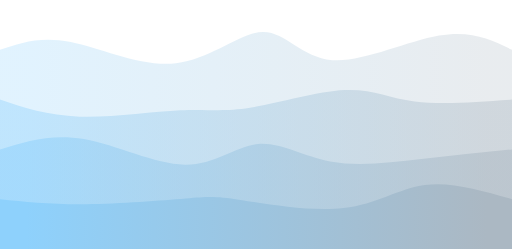
t = 0.00 s
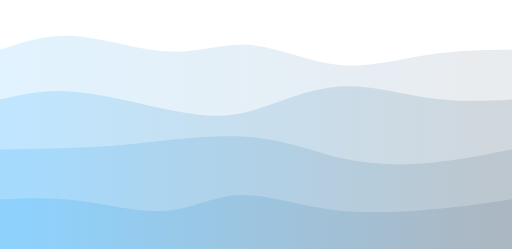
t = 0.75 s
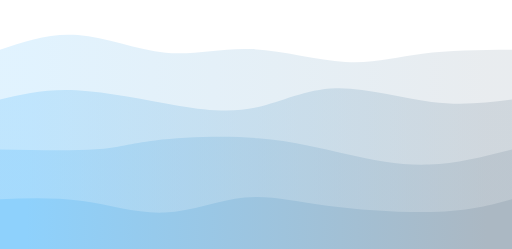
t = 1.25 s
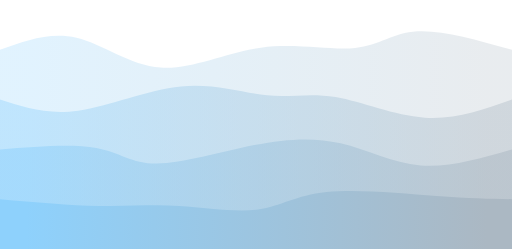
t = 2.00 s
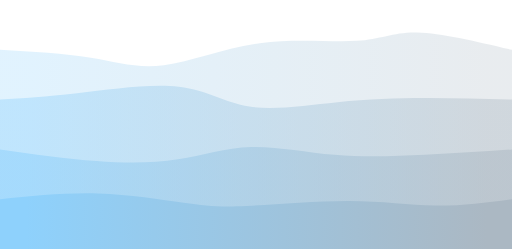
t = 2.75 s
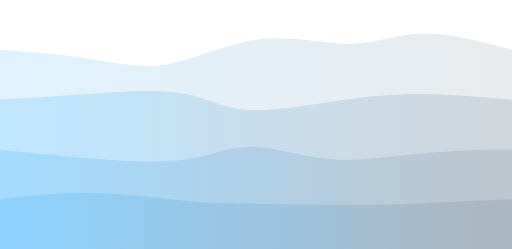
t = 3.25 s

The animated SVG that drew these frames (rendered in a browser with its animation timeline set to each time). Animation: 4 CSS @keyframes rules; one cycle of 4.00 s, repeats indefinitely.

<svg width="100%" height="100%" id="svg" viewBox="0 0 1440 700" xmlns="http://www.w3.org/2000/svg" class="transition duration-300 ease-in-out delay-150">
	<style>
		.path-0{
		animation:pathAnim-0 4s;
		animation-timing-function: linear;
		animation-iteration-count: infinite;
		}
		@keyframes pathAnim-0{
		0%{
		d: path("M 0,700 C 0,700 0,140 0,140 C 56.96153846153845,120.43076923076923 113.9230769230769,100.86153846153846 199,118 C 284.0769230769231,135.13846153846154 397.26923076923083,188.98461538461538 495,178 C 592.7307692307692,167.01538461538462 675.0000000000001,91.2 739,90 C 802.9999999999999,88.8 848.7307692307692,162.2153846153846 934,169 C 1019.2692307692308,175.7846153846154 1144.076923076923,115.93846153846154 1235,100 C 1325.923076923077,84.06153846153846 1382.9615384615386,112.03076923076924 1440,140 C 1440,140 1440,700 1440,700 Z");
		}
		25%{
		d: path("M 0,700 C 0,700 0,140 0,140 C 69.75641025641025,116.84358974358975 139.5128205128205,93.68717948717948 220,96 C 300.4871794871795,98.31282051282052 391.7051282051282,126.09487179487184 470,134 C 548.2948717948718,141.90512820512816 613.6666666666666,129.9333333333333 696,139 C 778.3333333333334,148.0666666666667 877.6282051282051,178.17179487179487 962,187 C 1046.371794871795,195.82820512820513 1115.8205128205127,183.37948717948717 1193,172 C 1270.1794871794873,160.62051282051283 1355.0897435897436,150.31025641025641 1440,140 C 1440,140 1440,700 1440,700 Z");
		}
		50%{
		d: path("M 0,700 C 0,700 0,140 0,140 C 70.69487179487183,114.28717948717949 141.38974358974366,88.57435897435896 215,106 C 288.61025641025634,123.42564102564104 365.1358974358973,183.9897435897436 452,190 C 538.8641025641027,196.0102564102564 636.066666666667,147.46666666666667 734,134 C 831.933333333333,120.53333333333333 930.5974358974356,142.14358974358976 999,135 C 1067.4025641025644,127.85641025641024 1105.5435897435898,91.95897435897436 1174,88 C 1242.4564102564102,84.04102564102564 1341.228205128205,112.02051282051282 1440,140 C 1440,140 1440,700 1440,700 Z");
		}
		75%{
		d: path("M 0,700 C 0,700 0,140 0,140 C 97.66410256410259,155.40512820512822 195.32820512820518,170.81025641025641 269,181 C 342.6717948717948,191.18974358974359 392.35128205128206,196.16410256410256 464,181 C 535.648717948718,165.83589743589744 629.2666666666667,130.53333333333333 729,117 C 828.7333333333333,103.46666666666667 934.5820512820512,111.70256410256411 1004,108 C 1073.4179487179488,104.29743589743589 1106.4051282051282,88.65641025641025 1173,92 C 1239.5948717948718,95.34358974358975 1339.797435897436,117.67179487179487 1440,140 C 1440,140 1440,700 1440,700 Z");
		}
		100%{
		d: path("M 0,700 C 0,700 0,140 0,140 C 56.96153846153845,120.43076923076923 113.9230769230769,100.86153846153846 199,118 C 284.0769230769231,135.13846153846154 397.26923076923083,188.98461538461538 495,178 C 592.7307692307692,167.01538461538462 675.0000000000001,91.2 739,90 C 802.9999999999999,88.8 848.7307692307692,162.2153846153846 934,169 C 1019.2692307692308,175.7846153846154 1144.076923076923,115.93846153846154 1235,100 C 1325.923076923077,84.06153846153846 1382.9615384615386,112.03076923076924 1440,140 C 1440,140 1440,700 1440,700 Z");
		}
		}
	</style>
	<style class="darkreader darkreader--sync" media="screen">
	</style>
	<defs>
		<linearGradient id="gradient" x1="0%" y1="50%" x2="100%" y2="50%">
			<stop offset="5%" stop-color="#8ed1fc" data-darkreader-inline-stopcolor="" style="--darkreader-inline-stopcolor:#034975;">
			</stop>
			<stop offset="95%" stop-color="#abb8c3" data-darkreader-inline-stopcolor="" style="--darkreader-inline-stopcolor:#394650;">
			</stop>
		</linearGradient>
	</defs>
	<path d="M 0,700 C 0,700 0,140 0,140 C 56.96153846153845,120.43076923076923 113.9230769230769,100.86153846153846 199,118 C 284.0769230769231,135.13846153846154 397.26923076923083,188.98461538461538 495,178 C 592.7307692307692,167.01538461538462 675.0000000000001,91.2 739,90 C 802.9999999999999,88.8 848.7307692307692,162.2153846153846 934,169 C 1019.2692307692308,175.7846153846154 1144.076923076923,115.93846153846154 1235,100 C 1325.923076923077,84.06153846153846 1382.9615384615386,112.03076923076924 1440,140 C 1440,140 1440,700 1440,700 Z" stroke="none" stroke-width="0" fill="url(#gradient)" fill-opacity="0.265" class="transition-all duration-300 ease-in-out delay-150 path-0" data-darkreader-inline-stroke="" style="--darkreader-inline-stroke:none;">
	</path>
	<style>
		.path-1{
		animation:pathAnim-1 4s;
		animation-timing-function: linear;
		animation-iteration-count: infinite;
		}
		@keyframes pathAnim-1{
		0%{
		d: path("M 0,700 C 0,700 0,280 0,280 C 66.71538461538461,302.5897435897436 133.43076923076922,325.1794871794872 224,328 C 314.5692307692308,330.8205128205128 428.9923076923078,313.87179487179486 507,310 C 585.0076923076922,306.12820512820514 626.6,315.3333333333333 703,303 C 779.4,290.6666666666667 890.6076923076923,256.7948717948718 969,253 C 1047.3923076923077,249.20512820512818 1092.9692307692308,275.4871794871795 1166,285 C 1239.0307692307692,294.5128205128205 1339.5153846153846,287.2564102564103 1440,280 C 1440,280 1440,700 1440,700 Z");
		}
		25%{
		d: path("M 0,700 C 0,700 0,280 0,280 C 62.93076923076924,252.5179487179487 125.86153846153849,225.03589743589743 213,235 C 300.1384615384615,244.96410256410257 411.4846153846154,292.3743589743589 498,315 C 584.5153846153846,337.6256410256411 646.2,335.46666666666664 714,313 C 781.8,290.53333333333336 855.7153846153847,247.75897435897437 944,240 C 1032.2846153846153,232.24102564102563 1134.9384615384615,259.4974358974359 1220,272 C 1305.0615384615385,284.5025641025641 1372.5307692307692,282.25128205128203 1440,280 C 1440,280 1440,700 1440,700 Z");
		}
		50%{
		d: path("M 0,700 C 0,700 0,280 0,280 C 66.46153846153842,301.6666666666667 132.92307692307685,323.33333333333337 220,311 C 307.07692307692315,298.66666666666663 414.76923076923083,252.33333333333334 509,243 C 603.2307692307692,233.66666666666666 683.9999999999999,261.3333333333333 751,268 C 818.0000000000001,274.6666666666667 871.2307692307693,260.33333333333337 944,273 C 1016.7692307692307,285.66666666666663 1109.076923076923,325.3333333333333 1195,331 C 1280.923076923077,336.6666666666667 1360.4615384615386,308.33333333333337 1440,280 C 1440,280 1440,700 1440,700 Z");
		}
		75%{
		d: path("M 0,700 C 0,700 0,280 0,280 C 62.85384615384615,267.92051282051284 125.7076923076923,255.84102564102565 216,246 C 306.2923076923077,236.15897435897435 424.02307692307704,228.55641025641023 501,244 C 577.976923076923,259.44358974358977 614.1999999999999,297.93333333333334 685,310 C 755.8000000000001,322.06666666666666 861.176923076923,307.7102564102565 951,292 C 1040.823076923077,276.2897435897435 1115.0923076923077,259.22564102564104 1194,257 C 1272.9076923076923,254.77435897435896 1356.4538461538461,267.3871794871795 1440,280 C 1440,280 1440,700 1440,700 Z");
		}
		100%{
		d: path("M 0,700 C 0,700 0,280 0,280 C 66.71538461538461,302.5897435897436 133.43076923076922,325.1794871794872 224,328 C 314.5692307692308,330.8205128205128 428.9923076923078,313.87179487179486 507,310 C 585.0076923076922,306.12820512820514 626.6,315.3333333333333 703,303 C 779.4,290.6666666666667 890.6076923076923,256.7948717948718 969,253 C 1047.3923076923077,249.20512820512818 1092.9692307692308,275.4871794871795 1166,285 C 1239.0307692307692,294.5128205128205 1339.5153846153846,287.2564102564103 1440,280 C 1440,280 1440,700 1440,700 Z");
		}
		}
	</style>
	<style class="darkreader darkreader--sync" media="screen">
	</style>
	<defs>
		<linearGradient id="gradient" x1="0%" y1="50%" x2="100%" y2="50%">
			<stop offset="5%" stop-color="#8ed1fc" data-darkreader-inline-stopcolor="" style="--darkreader-inline-stopcolor:#034975;">
			</stop>
			<stop offset="95%" stop-color="#abb8c3" data-darkreader-inline-stopcolor="" style="--darkreader-inline-stopcolor:#394650;">
			</stop>
		</linearGradient>
	</defs>
	<path d="M 0,700 C 0,700 0,280 0,280 C 66.71538461538461,302.5897435897436 133.43076923076922,325.1794871794872 224,328 C 314.5692307692308,330.8205128205128 428.9923076923078,313.87179487179486 507,310 C 585.0076923076922,306.12820512820514 626.6,315.3333333333333 703,303 C 779.4,290.6666666666667 890.6076923076923,256.7948717948718 969,253 C 1047.3923076923077,249.20512820512818 1092.9692307692308,275.4871794871795 1166,285 C 1239.0307692307692,294.5128205128205 1339.5153846153846,287.2564102564103 1440,280 C 1440,280 1440,700 1440,700 Z" stroke="none" stroke-width="0" fill="url(#gradient)" fill-opacity="0.4" class="transition-all duration-300 ease-in-out delay-150 path-1" data-darkreader-inline-stroke="" style="--darkreader-inline-stroke:none;">
	</path>
	<style>
		.path-2{
		animation:pathAnim-2 4s;
		animation-timing-function: linear;
		animation-iteration-count: infinite;
		}
		@keyframes pathAnim-2{
		0%{
		d: path("M 0,700 C 0,700 0,420 0,420 C 72.58461538461538,397.42820512820515 145.16923076923075,374.85641025641024 236,391 C 326.83076923076925,407.14358974358976 435.9076923076924,462.0025641025642 520,463 C 604.0923076923076,463.9974358974358 663.2,411.13333333333327 725,405 C 786.8,398.86666666666673 851.2923076923078,439.46410256410263 929,454 C 1006.7076923076922,468.53589743589737 1097.6307692307691,457.0102564102564 1185,447 C 1272.3692307692309,436.9897435897436 1356.1846153846154,428.4948717948718 1440,420 C 1440,420 1440,700 1440,700 Z");
		}
		25%{
		d: path("M 0,700 C 0,700 0,420 0,420 C 102.14871794871797,425.67435897435894 204.29743589743595,431.34871794871793 269,421 C 333.70256410256405,410.65128205128207 360.9589743589743,384.2794871794872 435,373 C 509.0410256410257,361.7205128205128 629.8666666666668,365.5333333333333 730,382 C 830.1333333333332,398.4666666666667 909.574358974359,427.5871794871796 987,445 C 1064.425641025641,462.4128205128204 1139.8358974358973,468.11794871794865 1215,462 C 1290.1641025641027,455.88205128205135 1365.0820512820515,437.9410256410257 1440,420 C 1440,420 1440,700 1440,700 Z");
		}
		50%{
		d: path("M 0,700 C 0,700 0,420 0,420 C 101.9974358974359,411.94102564102565 203.9948717948718,403.8820512820513 271,416 C 338.0051282051282,428.1179487179487 370.0179487179487,460.41282051282053 441,460 C 511.9820512820513,459.58717948717947 621.9333333333333,426.4666666666667 715,408 C 808.0666666666667,389.5333333333333 884.248717948718,385.72051282051274 958,403 C 1031.751282051282,420.27948717948726 1103.0717948717947,458.651282051282 1183,465 C 1262.9282051282053,471.348717948718 1351.4641025641026,445.674358974359 1440,420 C 1440,420 1440,700 1440,700 Z");
		}
		75%{
		d: path("M 0,700 C 0,700 0,420 0,420 C 90.99230769230766,440.2230769230769 181.98461538461532,460.44615384615383 272,465 C 362.0153846153847,469.55384615384617 451.0538461538463,458.4384615384615 520,444 C 588.9461538461537,429.5615384615385 637.8,411.8 703,415 C 768.2,418.2 849.7461538461541,442.3615384615385 936,446 C 1022.2538461538459,449.6384615384615 1113.2153846153844,432.75384615384615 1198,425 C 1282.7846153846156,417.24615384615385 1361.392307692308,418.62307692307695 1440,420 C 1440,420 1440,700 1440,700 Z");
		}
		100%{
		d: path("M 0,700 C 0,700 0,420 0,420 C 72.58461538461538,397.42820512820515 145.16923076923075,374.85641025641024 236,391 C 326.83076923076925,407.14358974358976 435.9076923076924,462.0025641025642 520,463 C 604.0923076923076,463.9974358974358 663.2,411.13333333333327 725,405 C 786.8,398.86666666666673 851.2923076923078,439.46410256410263 929,454 C 1006.7076923076922,468.53589743589737 1097.6307692307691,457.0102564102564 1185,447 C 1272.3692307692309,436.9897435897436 1356.1846153846154,428.4948717948718 1440,420 C 1440,420 1440,700 1440,700 Z");
		}
		}
	</style>
	<style class="darkreader darkreader--sync" media="screen">
	</style>
	<defs>
		<linearGradient id="gradient" x1="0%" y1="50%" x2="100%" y2="50%">
			<stop offset="5%" stop-color="#8ed1fc" data-darkreader-inline-stopcolor="" style="--darkreader-inline-stopcolor:#034975;">
			</stop>
			<stop offset="95%" stop-color="#abb8c3" data-darkreader-inline-stopcolor="" style="--darkreader-inline-stopcolor:#394650;">
			</stop>
		</linearGradient>
	</defs>
	<path d="M 0,700 C 0,700 0,420 0,420 C 72.58461538461538,397.42820512820515 145.16923076923075,374.85641025641024 236,391 C 326.83076923076925,407.14358974358976 435.9076923076924,462.0025641025642 520,463 C 604.0923076923076,463.9974358974358 663.2,411.13333333333327 725,405 C 786.8,398.86666666666673 851.2923076923078,439.46410256410263 929,454 C 1006.7076923076922,468.53589743589737 1097.6307692307691,457.0102564102564 1185,447 C 1272.3692307692309,436.9897435897436 1356.1846153846154,428.4948717948718 1440,420 C 1440,420 1440,700 1440,700 Z" stroke="none" stroke-width="0" fill="url(#gradient)" fill-opacity="0.53" class="transition-all duration-300 ease-in-out delay-150 path-2" data-darkreader-inline-stroke="" style="--darkreader-inline-stroke:none;">
	</path>
	<style>
		.path-3{
		animation:pathAnim-3 4s;
		animation-timing-function: linear;
		animation-iteration-count: infinite;
		}
		@keyframes pathAnim-3{
		0%{
		d: path("M 0,700 C 0,700 0,560 0,560 C 73.27435897435899,567.5076923076923 146.54871794871798,575.0153846153846 242,574 C 337.451282051282,572.9846153846154 455.07948717948716,563.4461538461537 522,558 C 588.9205128205128,552.5538461538463 605.1333333333334,551.2 676,562 C 746.8666666666666,572.8 872.3871794871795,595.7538461538462 966,585 C 1059.6128205128205,574.2461538461538 1121.3179487179489,529.7846153846153 1195,520 C 1268.6820512820511,510.2153846153846 1354.3410256410257,535.1076923076923 1440,560 C 1440,560 1440,700 1440,700 Z");
		}
		25%{
		d: path("M 0,700 C 0,700 0,560 0,560 C 70.74615384615385,553.4128205128204 141.4923076923077,546.825641025641 217,561 C 292.5076923076923,575.174358974359 372.776923076923,610.1102564102565 450,604 C 527.223076923077,597.8897435897435 601.4000000000001,550.7333333333332 675,544 C 748.5999999999999,537.2666666666668 821.6230769230771,570.9564102564103 921,591 C 1020.3769230769229,611.0435897435897 1146.107692307692,617.4410256410256 1237,610 C 1327.892307692308,602.5589743589744 1383.946153846154,581.2794871794872 1440,560 C 1440,560 1440,700 1440,700 Z");
		}
		50%{
		d: path("M 0,700 C 0,700 0,560 0,560 C 98.72307692307692,568.751282051282 197.44615384615383,577.5025641025642 280,579 C 362.55384615384617,580.4974358974358 428.9384615384615,574.7410256410255 504,579 C 579.0615384615385,583.2589743589745 662.8000000000001,597.5333333333333 726,589 C 789.1999999999999,580.4666666666667 831.8615384615383,549.125641025641 918,540 C 1004.1384615384617,530.874358974359 1133.753846153846,543.9641025641025 1228,551 C 1322.246153846154,558.0358974358975 1381.123076923077,559.0179487179487 1440,560 C 1440,560 1440,700 1440,700 Z");
		}
		75%{
		d: path("M 0,700 C 0,700 0,560 0,560 C 89.96410256410257,544.5307692307692 179.92820512820515,529.0615384615385 273,532 C 366.07179487179485,534.9384615384615 462.25128205128215,556.2846153846153 521,567 C 579.7487179487179,577.7153846153847 601.0666666666667,577.8000000000001 682,576 C 762.9333333333333,574.1999999999999 903.4820512820513,570.5153846153845 1002,574 C 1100.5179487179487,577.4846153846155 1157.0051282051281,588.1384615384616 1223,587 C 1288.9948717948719,585.8615384615384 1364.497435897436,572.9307692307692 1440,560 C 1440,560 1440,700 1440,700 Z");
		}
		100%{
		d: path("M 0,700 C 0,700 0,560 0,560 C 73.27435897435899,567.5076923076923 146.54871794871798,575.0153846153846 242,574 C 337.451282051282,572.9846153846154 455.07948717948716,563.4461538461537 522,558 C 588.9205128205128,552.5538461538463 605.1333333333334,551.2 676,562 C 746.8666666666666,572.8 872.3871794871795,595.7538461538462 966,585 C 1059.6128205128205,574.2461538461538 1121.3179487179489,529.7846153846153 1195,520 C 1268.6820512820511,510.2153846153846 1354.3410256410257,535.1076923076923 1440,560 C 1440,560 1440,700 1440,700 Z");
		}
		}
	</style>
	<style class="darkreader darkreader--sync" media="screen">
	</style>
	<defs>
		<linearGradient id="gradient" x1="0%" y1="50%" x2="100%" y2="50%">
			<stop offset="5%" stop-color="#8ed1fc" data-darkreader-inline-stopcolor="" style="--darkreader-inline-stopcolor:#034975;">
			</stop>
			<stop offset="95%" stop-color="#abb8c3" data-darkreader-inline-stopcolor="" style="--darkreader-inline-stopcolor:#394650;">
			</stop>
		</linearGradient>
	</defs>
	<path d="M 0,700 C 0,700 0,560 0,560 C 73.27435897435899,567.5076923076923 146.54871794871798,575.0153846153846 242,574 C 337.451282051282,572.9846153846154 455.07948717948716,563.4461538461537 522,558 C 588.9205128205128,552.5538461538463 605.1333333333334,551.2 676,562 C 746.8666666666666,572.8 872.3871794871795,595.7538461538462 966,585 C 1059.6128205128205,574.2461538461538 1121.3179487179489,529.7846153846153 1195,520 C 1268.6820512820511,510.2153846153846 1354.3410256410257,535.1076923076923 1440,560 C 1440,560 1440,700 1440,700 Z" stroke="none" stroke-width="0" fill="url(#gradient)" fill-opacity="1" class="transition-all duration-300 ease-in-out delay-150 path-3" data-darkreader-inline-stroke="" style="--darkreader-inline-stroke:none;">
	</path>
</svg>
